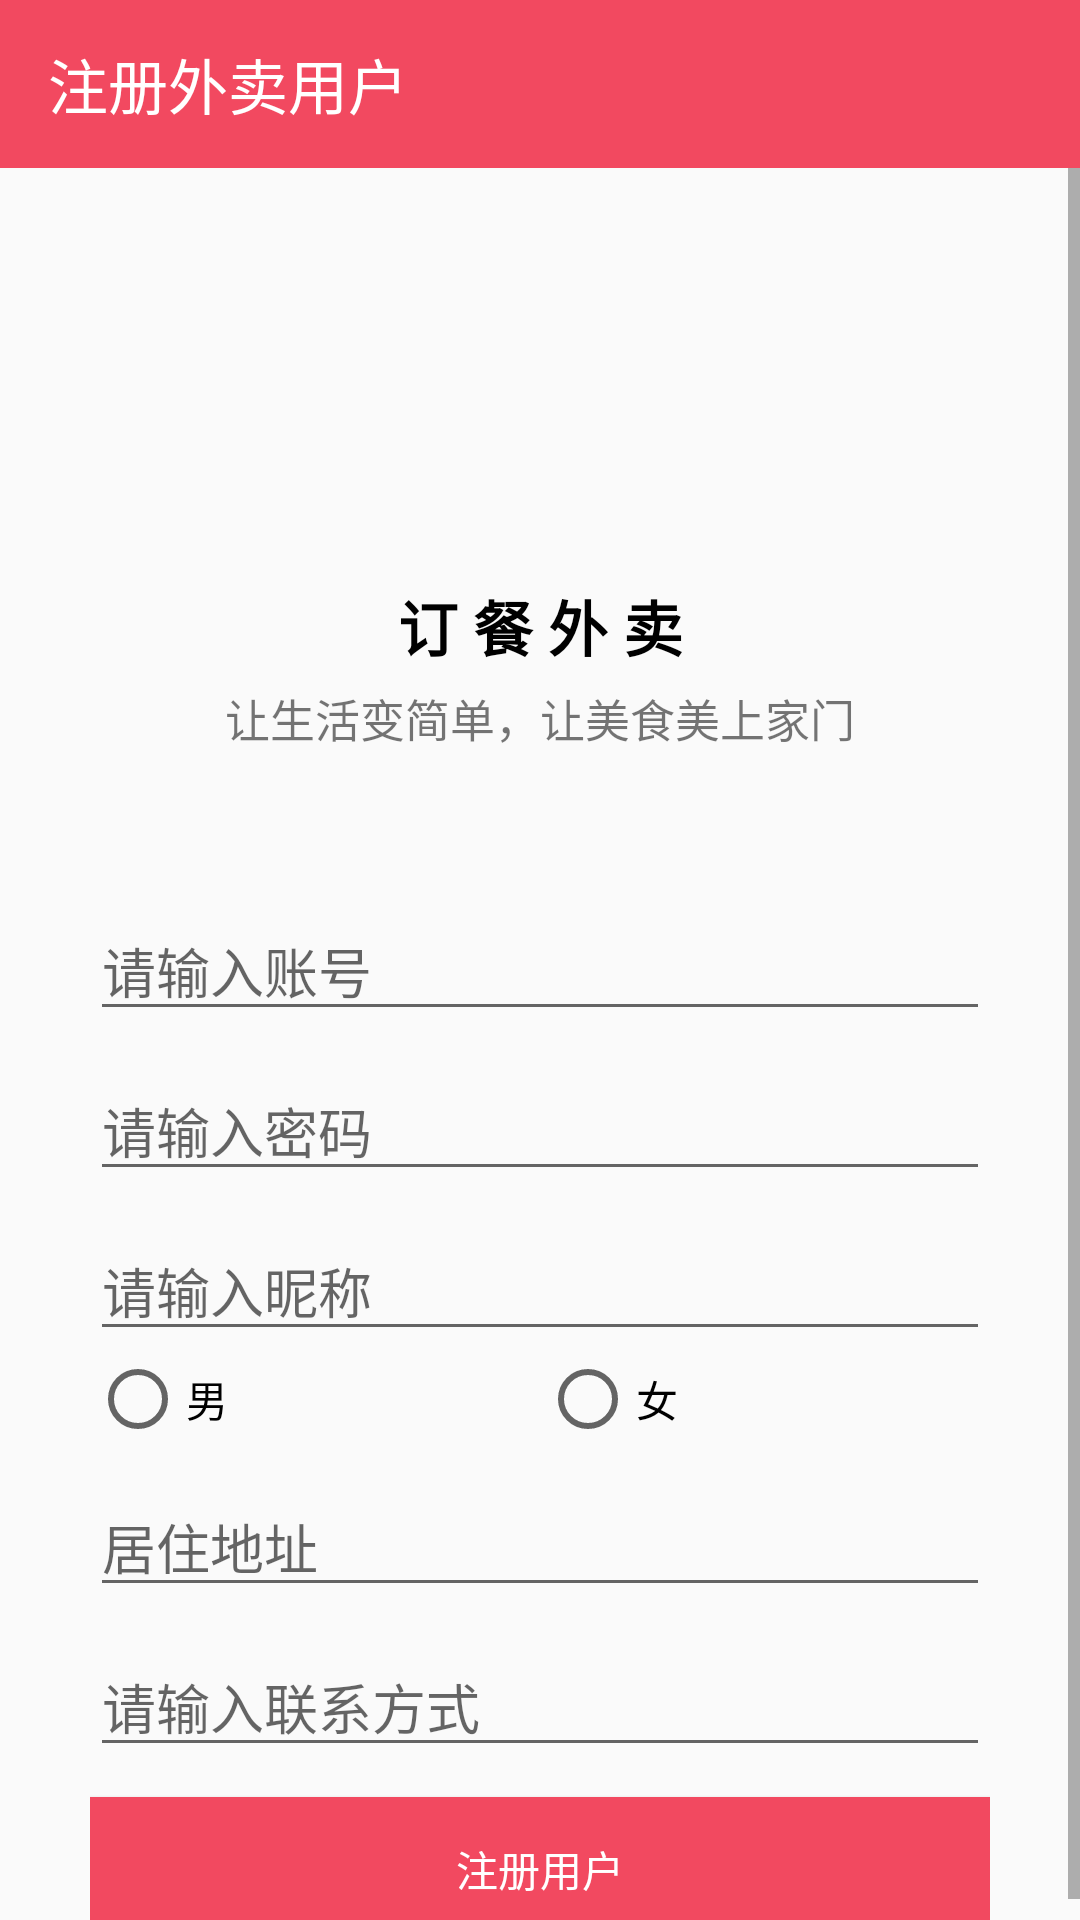

Write the Android layout XML for this screen, with the resource values it uses.
<!-- AndroidManifest.xml: application theme Theme.OrderFood -->
<!-- res/layout/activity_registered_users.xml -->
<?xml version="1.0" encoding="utf-8"?>
<LinearLayout
    xmlns:app="http://schemas.android.com/apk/res-auto"
    xmlns:android="http://schemas.android.com/apk/res/android"
    xmlns:tools="http://schemas.android.com/tools"
    android:layout_width="match_parent"
    android:layout_height="match_parent"
    tools:context=".activity.RegisteredUsers"
    android:orientation="vertical"
    android:layout_gravity="center_horizontal|center_vertical"
    >

    <androidx.appcompat.widget.Toolbar
        android:id="@+id/reg_user_toolbar"
        android:layout_width="match_parent"
        android:layout_height="wrap_content"
        android:background="#F24960"
        app:title="注册外卖用户"
        app:titleTextColor="#FFFFFF"
        app:navigationIcon="@drawable/back"
        />

    <ScrollView
        android:layout_width="match_parent"
        android:layout_height="match_parent">
        <LinearLayout
            android:layout_width="match_parent"
            android:layout_height="match_parent"
            android:orientation="vertical"
            android:layout_gravity="center_horizontal|center_vertical"
            android:paddingLeft="30dp"
            android:paddingRight="30dp">
            <ImageView
                android:id="@+id/reg_user_tx"
                android:layout_width="match_parent"
                android:layout_height="100dp"
                android:src="@drawable/upimg"
                android:layout_marginTop="45dp"
                />

            <TextView
                android:layout_width="match_parent"
                android:layout_height="wrap_content"
                android:text="订 餐 外 卖"
                android:textStyle="bold"
                android:textSize="20sp"
                android:textColor="#000000"
                android:gravity="center_horizontal"
                />
            <TextView
                android:layout_width="match_parent"
                android:layout_height="wrap_content"
                android:text="让生活变简单，让美食美上家门"
                android:textSize="15sp"
                android:gravity="center_horizontal"
                android:layout_marginTop="5dp"
                />

            <EditText
                android:id="@+id/reg_user_id"
                android:layout_width="match_parent"
                android:layout_height="wrap_content"
                android:hint="请输入账号"
                android:layout_marginTop="50dp"
                />

            <EditText
                android:id="@+id/reg_user_pwd"
                android:layout_width="match_parent"
                android:layout_height="wrap_content"
                android:hint="请输入密码"
                android:inputType="textPassword"
                android:layout_marginTop="10dp"
                />

            <EditText
                android:id="@+id/reg_user_name"
                android:layout_width="match_parent"
                android:layout_height="wrap_content"
                android:hint="请输入昵称"
                android:layout_marginTop="10dp"
                />



            <RadioGroup
                android:layout_width="match_parent"
                android:layout_height="wrap_content"
                android:orientation="horizontal"
                >

                <RadioButton
                    android:id="@+id/reg_user_man"
                    android:layout_width="0dp"
                    android:layout_height="wrap_content"
                    android:text="男"
                    android:layout_weight="1"
                    />
                <RadioButton
                    android:id="@+id/reg_user_woman"
                    android:layout_width="0dp"
                    android:layout_height="wrap_content"
                    android:text="女"
                    android:layout_weight="1"
                    />

            </RadioGroup>


            <EditText
                android:id="@+id/reg_user_address"
                android:layout_width="match_parent"
                android:layout_height="wrap_content"
                android:hint="居住地址"
                android:layout_marginTop="10dp"
                />
            <EditText
                android:id="@+id/reg_user_phone"
                android:layout_width="match_parent"
                android:layout_height="wrap_content"
                android:hint="请输入联系方式"
                android:layout_marginTop="10dp"
                />

            <Button
                android:id="@+id/reg_user_btn"
                android:layout_width="match_parent"
                android:layout_height="wrap_content"
                android:text="注册用户"
                android:background="#F24960"
                android:layout_marginTop="10dp"
                android:textColor="#FFFFFF"
                android:foreground="?android:attr/selectableItemBackground"
                />


        </LinearLayout>


    </ScrollView>







</LinearLayout>
<!-- resources referenced by this layout -->
<resources>
  <style name="Theme.OrderFood" parent="Theme.MaterialComponents.DayNight.NoActionBar.Bridge">
          parent="Theme.MaterialComponents.DayNight.DarkActionBar"
          
  
          <item name="colorPrimary">@color/purple_500</item>
          <item name="colorPrimaryVariant">@color/purple_700</item>
          <item name="colorOnPrimary">@color/white</item>
          
          <item name="colorSecondary">@color/teal_200</item>
          <item name="colorSecondaryVariant">@color/teal_700</item>
          <item name="colorOnSecondary">@color/black</item>
          
          <item name="android:statusBarColor" tools:targetApi="l">#F24960</item>
          
      </style>
  <!-- not gathered from this repository: default colours our renderer supplied (Android Studio template values) -->
  <color name="purple_500">#FF6200EE</color>
  <color name="purple_700">#FF3700B3</color>
  <color name="teal_200">#FF03DAC5</color>
  <color name="teal_700">#FF018786</color>
  <color name="black">#FF000000</color>
  <color name="white">#FFFFFFFF</color>
</resources>
